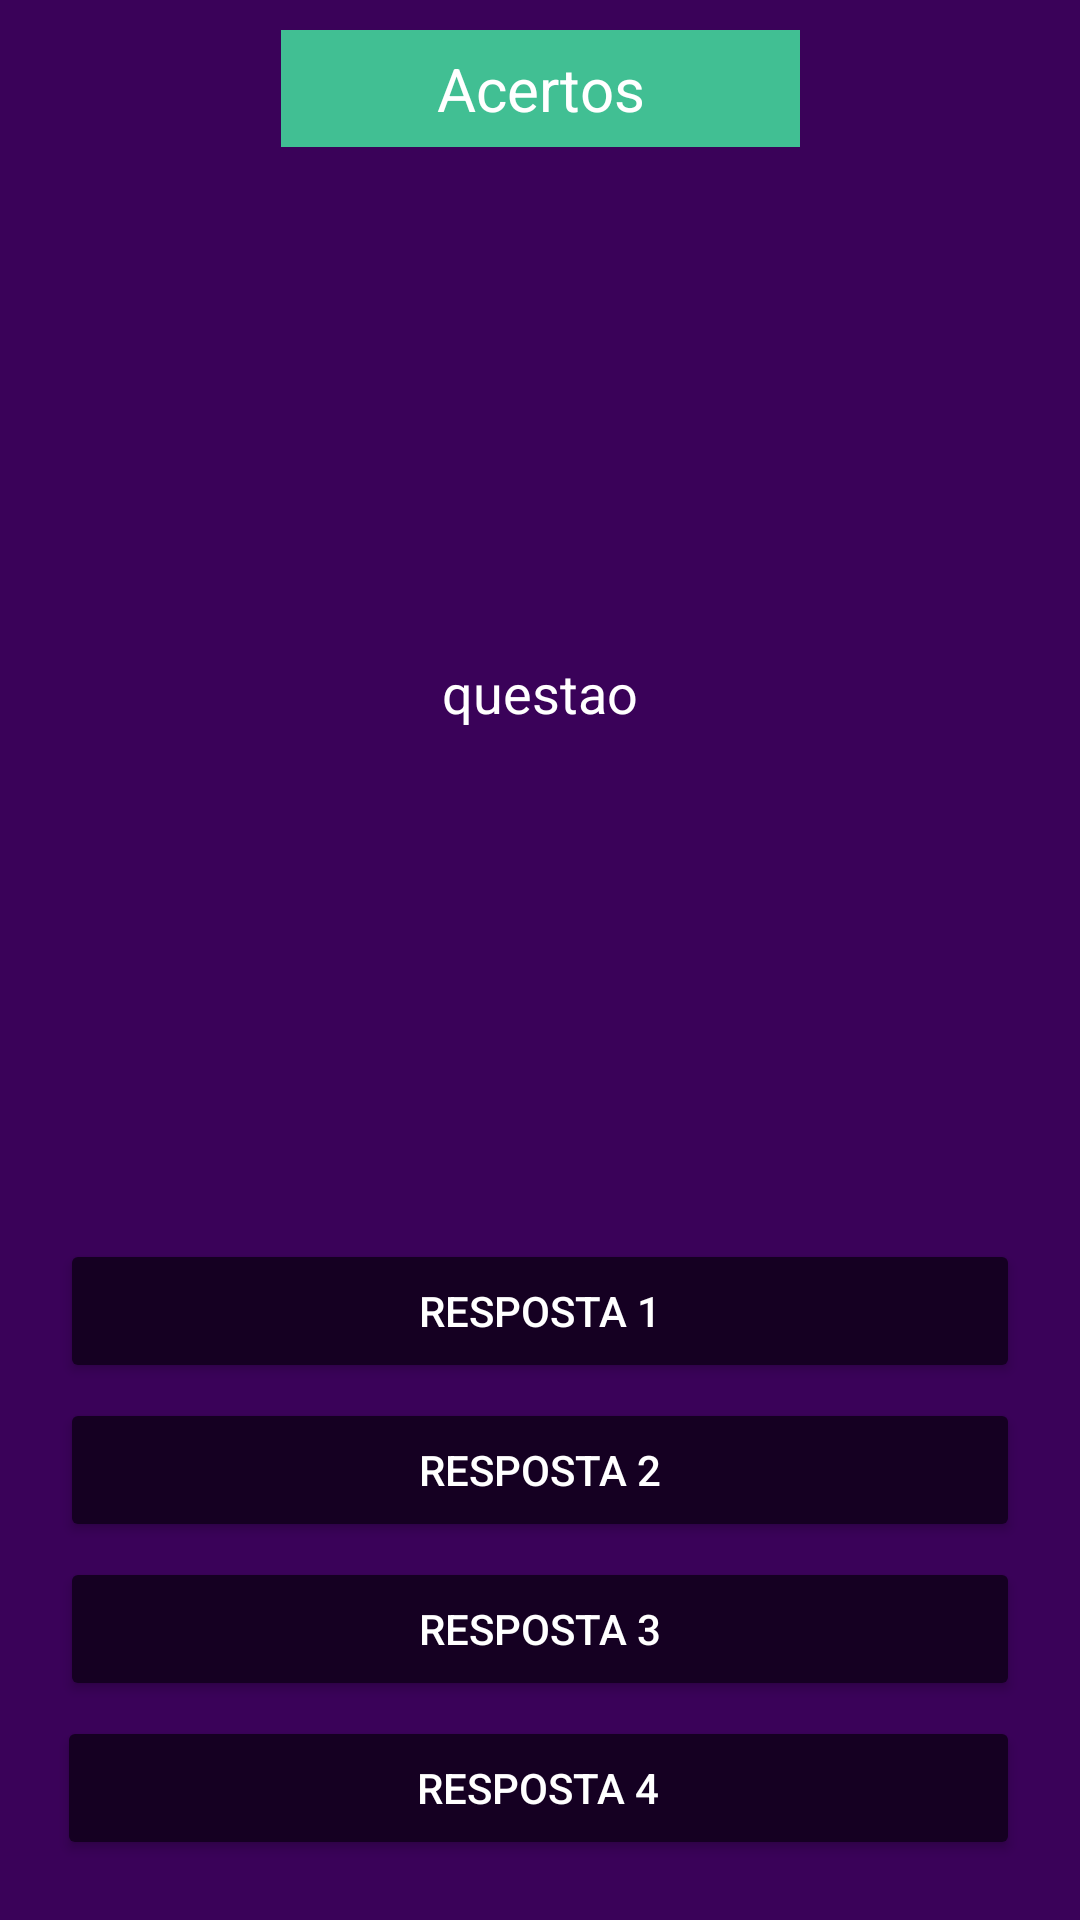

The Android layout XML behind this screen, and the referenced resources:
<!-- AndroidManifest.xml: application theme AppTheme -->
<!-- res/layout/activity_question.xml -->
<?xml version="1.0" encoding="utf-8"?>
<android.support.constraint.ConstraintLayout xmlns:android="http://schemas.android.com/apk/res/android"
    xmlns:app="http://schemas.android.com/apk/res-auto"
    xmlns:tools="http://schemas.android.com/tools"
    android:layout_width="match_parent"
    android:layout_height="match_parent"
    android:background="#3A0259"
    tools:context=".QuestionActivity">


    <TextView
        android:id="@+id/totalAcertos"
        android:layout_width="173dp"
        android:layout_height="39dp"
        android:layout_marginTop="10dp"
        android:background="#41BF93"
        android:gravity="center_vertical"
        android:text="Acertos"
        android:textAlignment="center"
        android:textColor="#FFFFFF"
        android:textSize="20dp"
        app:layout_constraintEnd_toEndOf="parent"
        app:layout_constraintStart_toStartOf="parent"
        app:layout_constraintTop_toTopOf="parent" />

    <TextView
        android:id="@+id/questao"
        android:layout_width="0dp"
        android:layout_height="0dp"
        android:layout_marginTop="8dp"
        android:layout_marginBottom="8dp"
        android:gravity="center_vertical"
        android:padding="7dp"
        android:text="questao"
        android:textAlignment="center"
        android:textColor="#FFFFFF"
        android:textSize="18dp"
        app:layout_constraintBottom_toTopOf="@+id/resposta1"
        app:layout_constraintEnd_toEndOf="parent"
        app:layout_constraintStart_toStartOf="parent"
        app:layout_constraintTop_toBottomOf="@+id/totalAcertos" />

    <Button
        android:id="@+id/resposta4"
        android:layout_width="321dp"
        android:layout_height="0dp"
        android:layout_marginEnd="20dp"
        android:layout_marginBottom="20dp"
        android:backgroundTint="#150022"
        android:text="Resposta 4"
        android:textColor="#FFFFFF"
        app:layout_constraintBottom_toBottomOf="parent"
        app:layout_constraintEnd_toEndOf="parent" />

    <Button
        android:id="@+id/resposta3"
        android:layout_width="0dp"
        android:layout_height="wrap_content"
        android:layout_marginStart="20dp"
        android:layout_marginEnd="20dp"
        android:layout_marginBottom="5dp"
        android:backgroundTint="#150022"
        android:text="Resposta 3"
        android:textColor="#FFFFFF"
        app:layout_constraintBottom_toTopOf="@+id/resposta4"
        app:layout_constraintEnd_toEndOf="parent"
        app:layout_constraintStart_toStartOf="parent" />

    <Button
        android:id="@+id/resposta2"
        android:layout_width="0dp"
        android:layout_height="wrap_content"
        android:layout_marginStart="20dp"
        android:layout_marginEnd="20dp"
        android:layout_marginBottom="5dp"
        android:backgroundTint="#150022"
        android:text="Resposta 2"
        android:textColor="#FFFFFF"
        app:layout_constraintBottom_toTopOf="@+id/resposta3"
        app:layout_constraintEnd_toEndOf="parent"
        app:layout_constraintStart_toStartOf="parent" />

    <Button
        android:id="@+id/resposta1"
        android:layout_width="0dp"
        android:layout_height="wrap_content"
        android:layout_marginStart="20dp"
        android:layout_marginEnd="20dp"
        android:layout_marginBottom="5dp"
        android:backgroundTint="#150022"
        android:text="Resposta 1"
        android:textColor="#FFFFFF"
        app:layout_constraintBottom_toTopOf="@+id/resposta2"
        app:layout_constraintEnd_toEndOf="parent"
        app:layout_constraintStart_toStartOf="parent" />
</android.support.constraint.ConstraintLayout>
<!-- resources referenced by this layout -->
<resources>
  <style name="AppTheme" parent="Theme.AppCompat.Light.DarkActionBar">
          
          <item name="colorPrimary">#200031</item>
          <item name="colorPrimaryDark">#150022</item>
          <item name="colorAccent">#150022</item>
      </style>
</resources>
